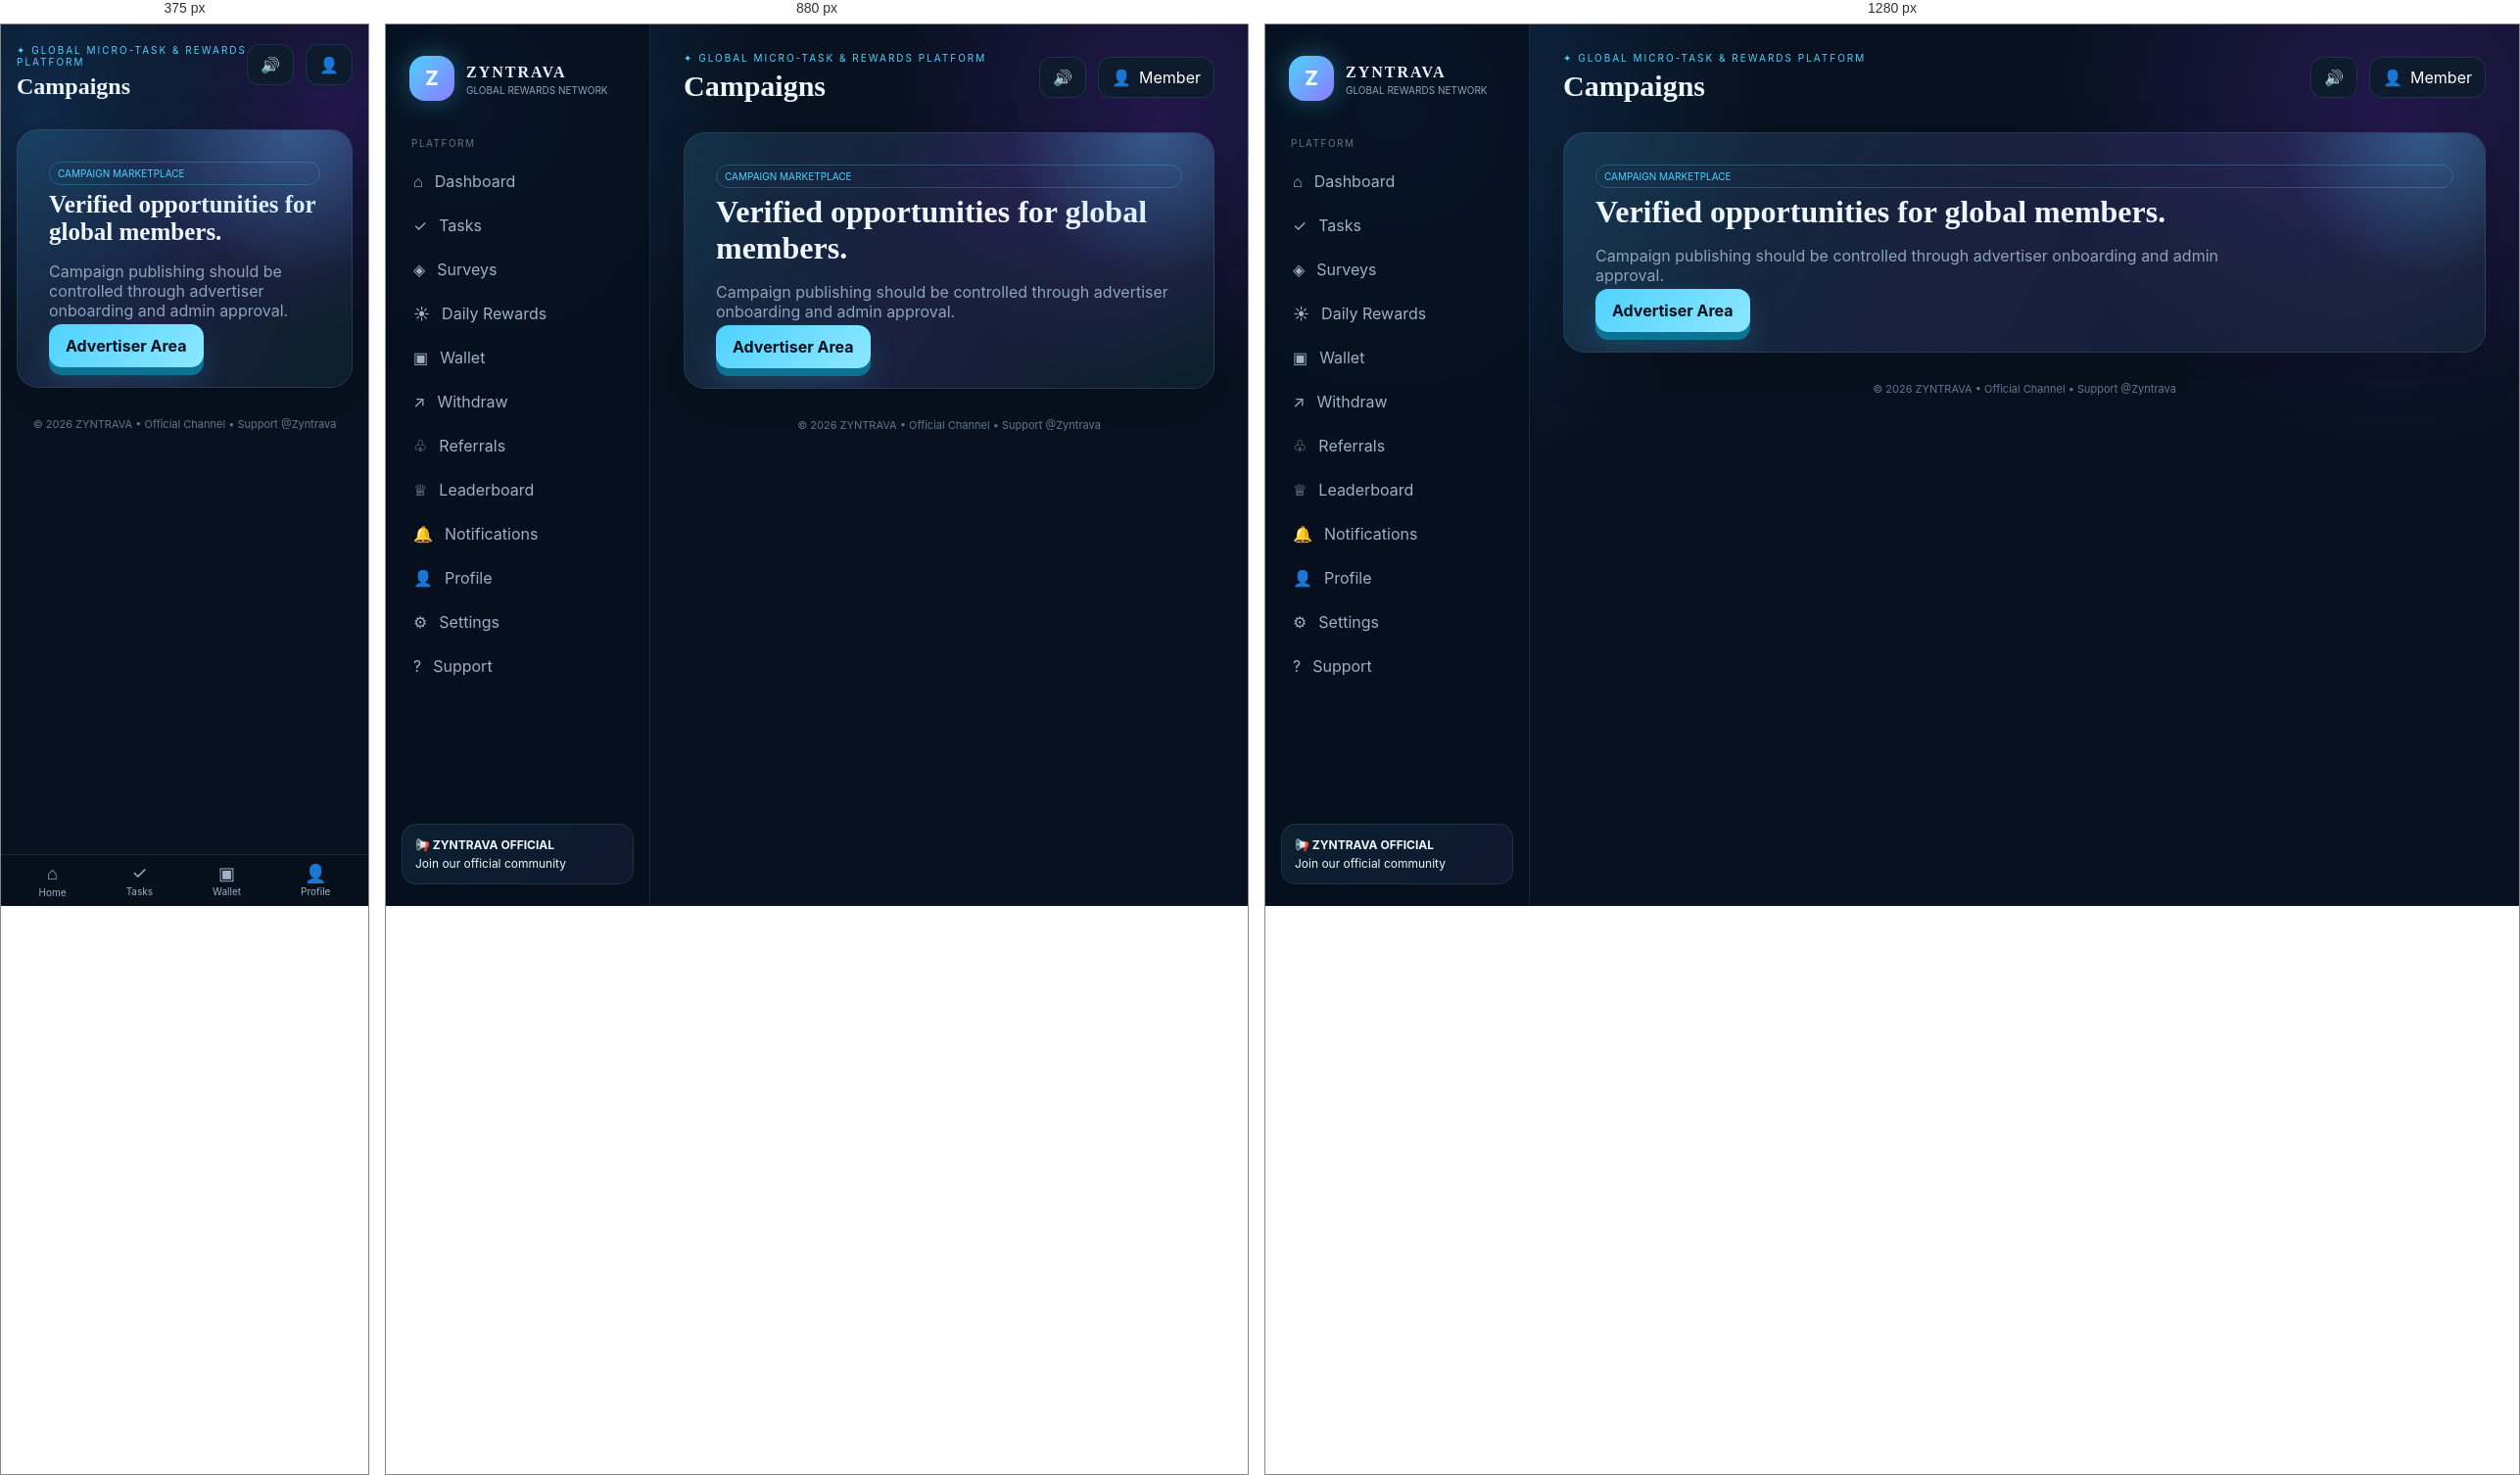
Rendered at 375 px, 880 px and 1280 px, left to right.

<!-- file: campaigns.html -->
<!doctype html><html lang="en"><head><meta charset="utf-8"><meta name="viewport" content="width=device-width,initial-scale=1"><title>ZYNTRAVA • Campaigns</title><link rel="stylesheet" href="style.css"></head><body data-page="campaigns"><div class="app"><aside class="sidebar"><a class="brand" href="dashboard.html"><div class="orb">Z</div><div><b>ZYNTRAVA</b><small>GLOBAL REWARDS NETWORK</small></div></a><div class="navlabel">PLATFORM</div><a class="navlink " href="dashboard.html">⌂<span>Dashboard</span></a><a class="navlink " href="tasks.html">✓<span>Tasks</span></a><a class="navlink " href="cpx.html">◈<span>Surveys</span></a><a class="navlink " href="daily.html">☀<span>Daily Rewards</span></a><a class="navlink " href="wallet.html">▣<span>Wallet</span></a><a class="navlink " href="withdraw.html">↗<span>Withdraw</span></a><a class="navlink " href="referrals.html">♧<span>Referrals</span></a><a class="navlink " href="leaderboard.html">♕<span>Leaderboard</span></a><a class="navlink " href="notifications.html">🔔<span>Notifications</span></a><a class="navlink " href="profile.html">👤<span>Profile</span></a><a class="navlink " href="settings.html">⚙<span>Settings</span></a><a class="navlink " href="support.html">?<span>Support</span></a><div class="sidebottom"><a class="community" href="https://t.me/ZyntravaOfficial" target="_blank"><b>📢 ZYNTRAVA OFFICIAL</b>Join our official community</a></div></aside><main><header class="top"><div><div class="eyebrow">✦ GLOBAL MICRO-TASK & REWARDS PLATFORM</div><h1>Campaigns</h1></div><div class="topactions"><button class="iconbtn" onclick="document.documentElement.classList.toggle('mute')">🔊</button><a class="avatarbtn" href="profile.html">👤 <span data-user>Member</span></a></div></header><section class="card hero"><div class="tag">CAMPAIGN MARKETPLACE</div><h2>Verified opportunities for global members.</h2><p>Campaign publishing should be controlled through advertiser onboarding and admin approval.</p><a class="btn" href="advertiser.html">Advertiser Area</a></section><div class="footer">© 2026 ZYNTRAVA • <a href="https://t.me/ZyntravaOfficial" target="_blank">Official Channel</a> • <a href="https://t.me/Zyntrava" target="_blank">Support @Zyntrava</a></div></main></div><nav class="mobile"><a href="dashboard.html"><i>⌂</i>Home</a><a href="tasks.html"><i>✓</i>Tasks</a><a href="wallet.html"><i>▣</i>Wallet</a><a href="profile.html"><i>👤</i>Profile</a></nav><script src="https://www.gstatic.com/firebasejs/10.12.5/firebase-app-compat.js"></script><script src="https://www.gstatic.com/firebasejs/10.12.5/firebase-auth-compat.js"></script><script src="https://www.gstatic.com/firebasejs/10.12.5/firebase-database-compat.js"></script><script src="firebase-config.js"></script><script src="sound-engine.js"></script><script src="app.js"></script></body></html>

/* @media block from style.css */
@media(max-width:1000px){.grid4{grid-template-columns:repeat(2,1fr)}.grid3{grid-template-columns:repeat(2,1fr)}}

/* @media block from style.css */
@media(max-width:760px){.sidebar{display:none}main{margin:0;width:100%;padding:20px 16px 92px}.mobile{display:flex;position:fixed;bottom:0;left:0;right:0;z-index:10;background:rgba(6,16,29,.94);border-top:1px solid var(--line);justify-content:space-around;padding:8px}.mobile a{font-size:10px;color:#9eb1c6;text-align:center}.mobile i{display:block;font-style:normal;font-size:18px;margin-bottom:2px}.grid4,.grid3,.grid2{grid-template-columns:1fr}.top{align-items:flex-start}.top h1{font-size:24px}.topactions .avatarbtn span{display:none}.hero h2{font-size:25px}}